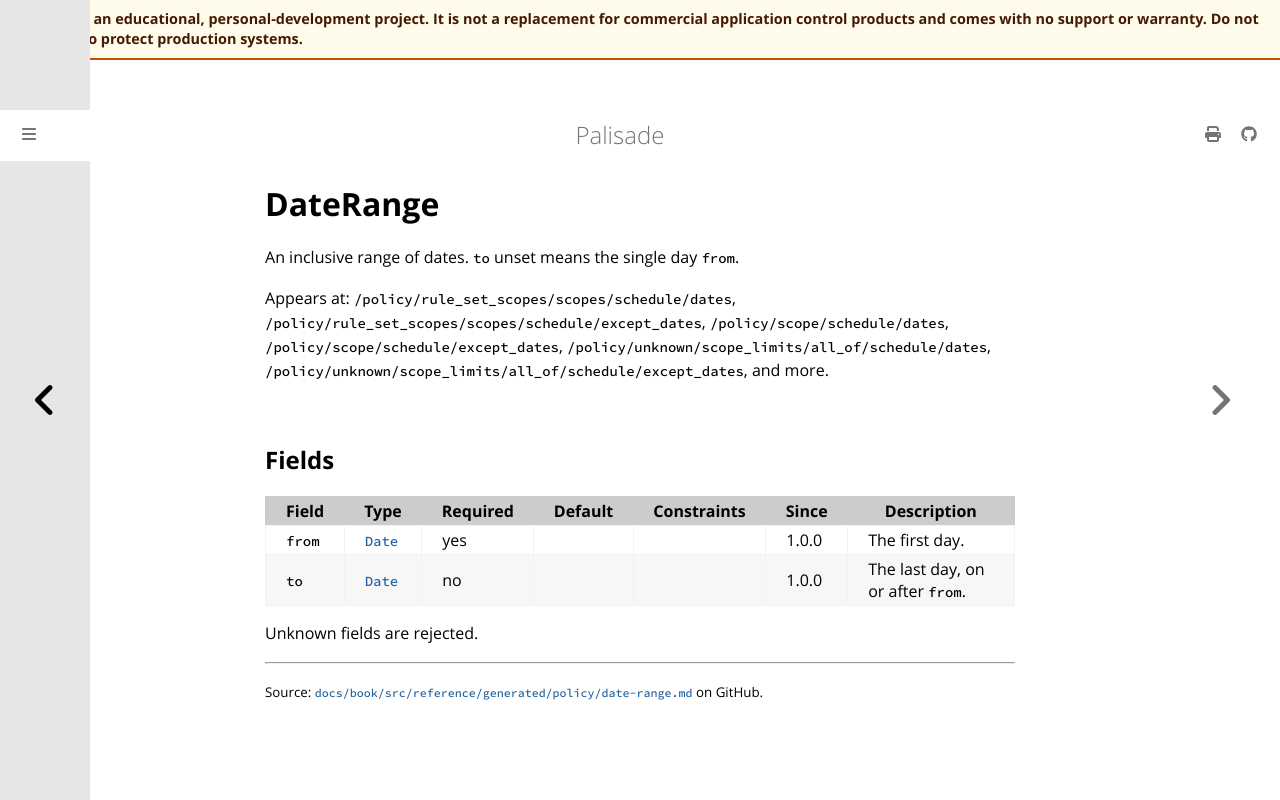

repository: jusso-dev/palisade · page: latest/docs/book/src/reference/generated/policy/date-range.html · generator: mdbook

# DateRange

<!-- Generated by `cargo xtask docs generate` from `schemas/policy/v1.json`. Do not edit by hand. -->

An inclusive range of dates. `to` unset means the single day `from`.

Appears at: `/policy/rule_set_scopes/scopes/schedule/dates`, `/policy/rule_set_scopes/scopes/schedule/except_dates`, `/policy/scope/schedule/dates`, `/policy/scope/schedule/except_dates`, `/policy/unknown/scope_limits/all_of/schedule/dates`, `/policy/unknown/scope_limits/all_of/schedule/except_dates`, and more.

## Fields

| Field | Type | Required | Default | Constraints | Since | Description |
|---|---|---|---|---|---|---|
| `from` | [`Date`](types.md#date) | yes |  |  | 1.0.0 | The first day. |
| `to` | [`Date`](types.md#date) | no |  |  | 1.0.0 | The last day, on or after `from`. |

Unknown fields are rejected.
